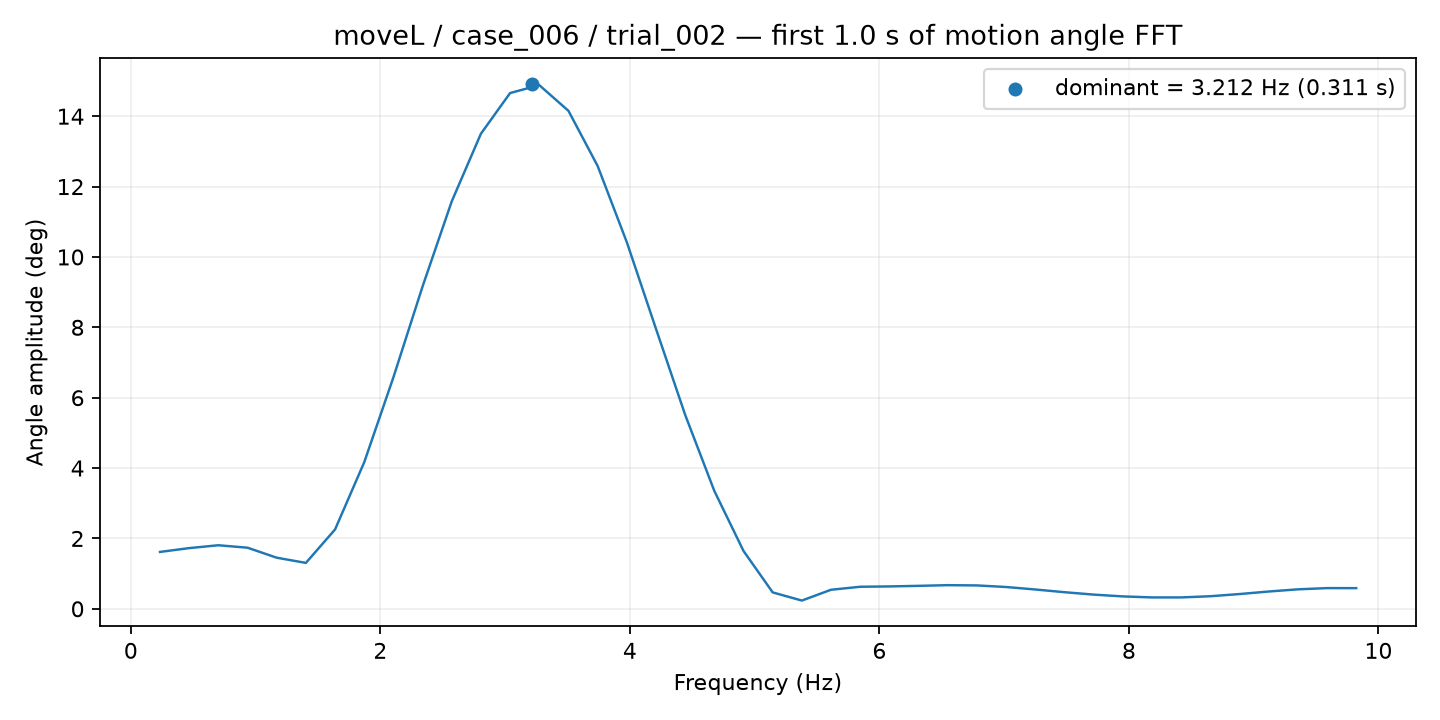

The data file committed next to this chart (first rows):
frequency_hz, amplitude_deg
0.2339, 1.616
0.4677, 1.725
0.7016, 1.806
0.9354, 1.737
1.169, 1.452
1.403, 1.304
1.637, 2.254
1.871, 4.165
2.105, 6.578
2.339, 9.162
2.572, 11.58
2.806, 13.5
3.04, 14.66
3.274, 14.88
3.508, 14.15
3.742, 12.59
3.975, 10.42
4.209, 7.958
4.443, 5.513
4.677, 3.35
4.911, 1.644
5.145, 0.466
5.379, 0.2339
5.612, 0.541
5.846, 0.6264
6.08, 0.6358
6.314, 0.652
6.548, 0.6717
6.782, 0.6641
7.016, 0.6193
7.249, 0.5488
7.483, 0.4716
7.717, 0.4033
7.951, 0.3522
8.185, 0.3232
8.419, 0.323
8.652, 0.357
8.886, 0.419
9.12, 0.4912
9.354, 0.553
9.588, 0.5879
9.822, 0.5867
